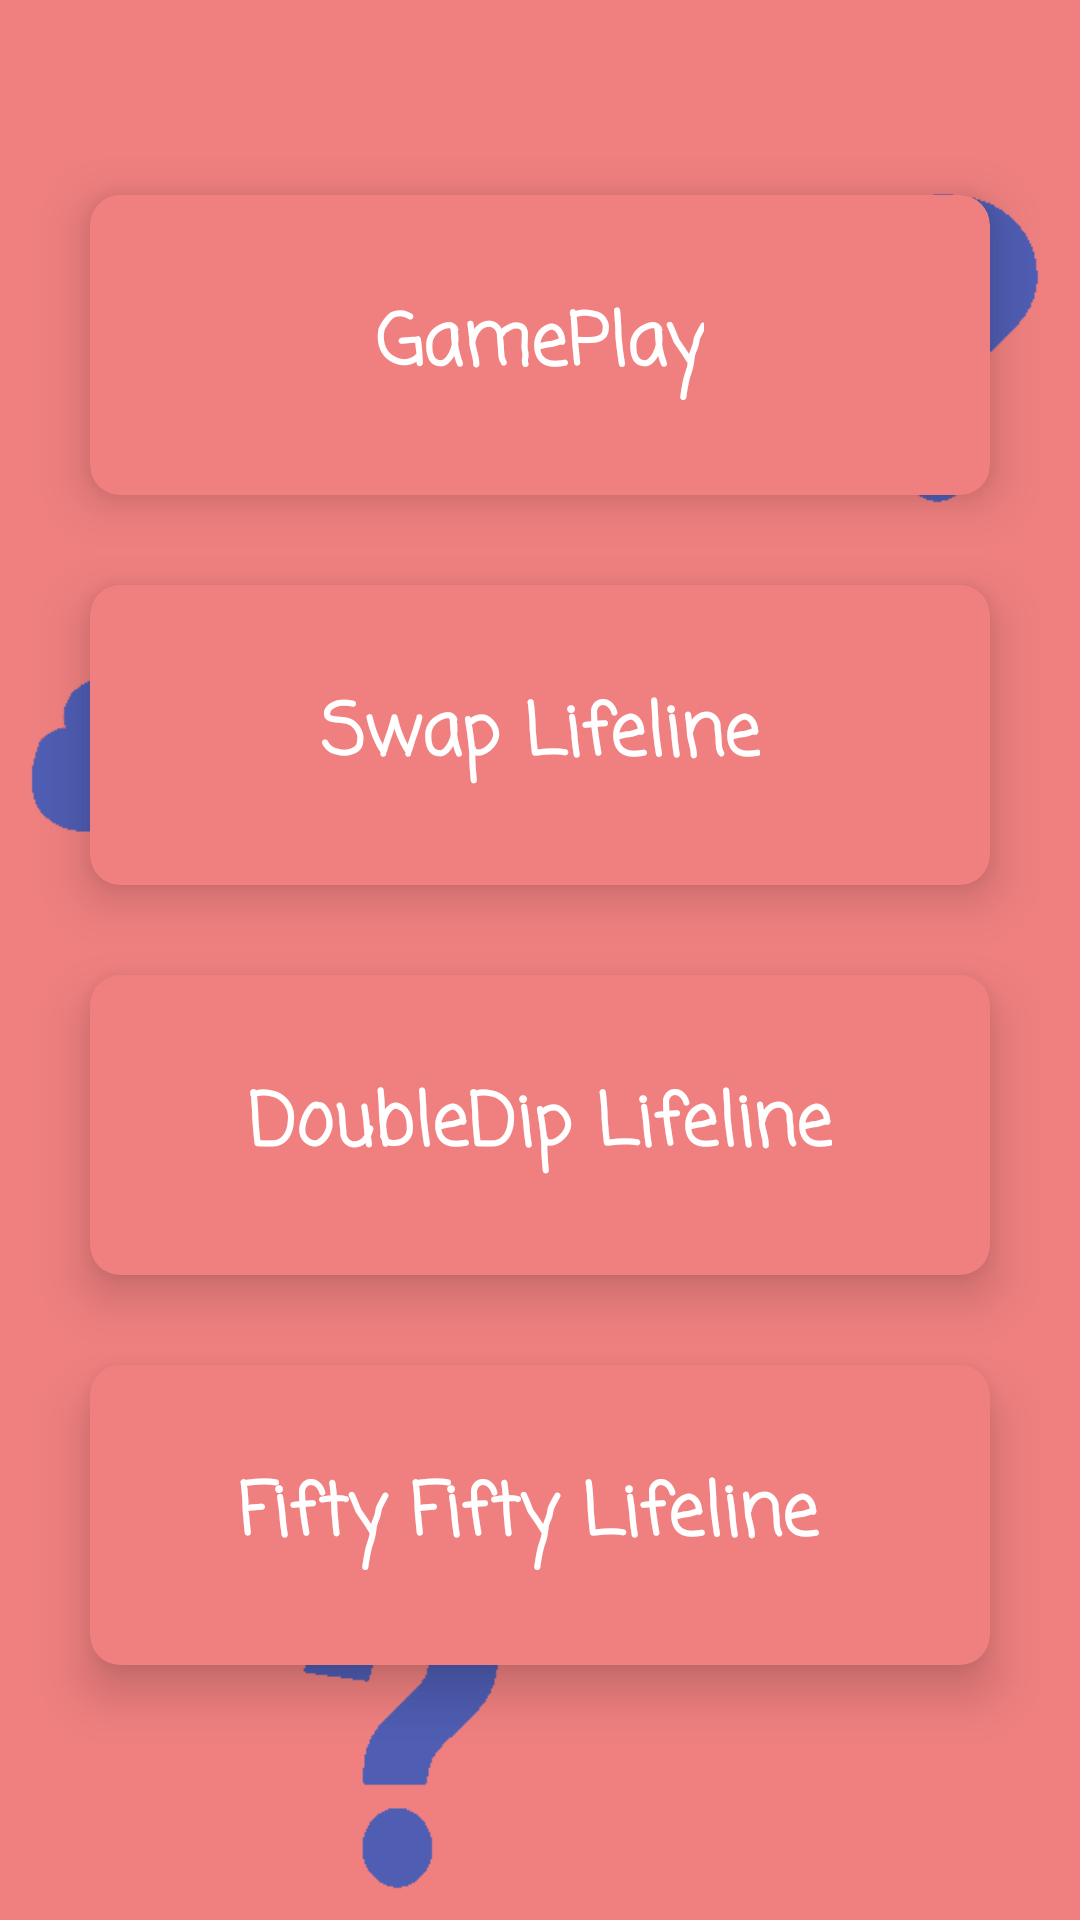

The Android layout XML behind this screen, and the referenced resources:
<!-- AndroidManifest.xml: application theme Theme.QuizzApp -->
<!-- res/layout/activity_help.xml -->
<?xml version="1.0" encoding="utf-8"?>
<androidx.constraintlayout.widget.ConstraintLayout xmlns:android="http://schemas.android.com/apk/res/android"
    xmlns:app="http://schemas.android.com/apk/res-auto"
    xmlns:tools="http://schemas.android.com/tools"
    android:layout_width="match_parent"
    android:layout_height="match_parent"
    android:layout_gravity="center"
    android:background="@color/purple_500"
    app:layout_gravity="center"
    tools:context=".HelpActivity">

    <androidx.constraintlayout.widget.ConstraintLayout
        android:layout_width="match_parent"
        android:layout_height="match_parent"
        android:background="@drawable/bgshape"
        app:layout_constraintBottom_toBottomOf="parent"
        app:layout_constraintEnd_toEndOf="parent"
        app:layout_constraintStart_toStartOf="parent"
        app:layout_constraintTop_toTopOf="parent">

        <androidx.constraintlayout.widget.ConstraintLayout
            android:layout_width="match_parent"
            android:layout_height="wrap_content"
            android:paddingBottom="20dp"
            app:layout_constraintBottom_toBottomOf="parent"
            app:layout_constraintEnd_toEndOf="parent"
            app:layout_constraintStart_toStartOf="parent"
            app:layout_constraintTop_toTopOf="parent">

            <androidx.cardview.widget.CardView
                android:id="@+id/idip"
                android:layout_width="0dp"
                android:layout_height="wrap_content"
                android:layout_margin="30dp"
                android:layout_marginTop="21dp"
                app:cardBackgroundColor="@color/purple_500"
                app:cardCornerRadius="10dp"
                app:cardElevation="10dp"
                app:layout_constraintEnd_toEndOf="parent"
                app:layout_constraintStart_toStartOf="parent"
                app:layout_constraintTop_toBottomOf="@+id/iswap">

                <androidx.constraintlayout.widget.ConstraintLayout
                    android:layout_width="match_parent"
                    android:layout_height="100dp"
                    android:layout_gravity="center">

                    <TextView
                        android:layout_width="wrap_content"
                        android:layout_height="wrap_content"
                        android:fontFamily="casual"
                        android:paddingStart="10dp"
                        android:paddingEnd="10dp"
                        android:text="DoubleDip Lifeline"
                        android:textColor="@color/white"
                        android:textSize="24sp"
                        android:textStyle="bold"
                        app:layout_constraintBottom_toBottomOf="parent"
                        app:layout_constraintEnd_toEndOf="parent"
                        app:layout_constraintStart_toStartOf="parent"
                        app:layout_constraintTop_toTopOf="parent" />
                </androidx.constraintlayout.widget.ConstraintLayout>

            </androidx.cardview.widget.CardView>

            <androidx.cardview.widget.CardView
                android:id="@+id/iswap"
                android:layout_width="0dp"
                android:layout_height="wrap_content"
                android:layout_margin="30dp"
                android:layout_marginTop="20dp"
                app:cardBackgroundColor="@color/purple_500"
                app:cardCornerRadius="10dp"
                app:cardElevation="10dp"
                app:layout_constraintEnd_toEndOf="parent"
                app:layout_constraintStart_toStartOf="parent"
                app:layout_constraintTop_toBottomOf="@+id/game">

                <androidx.constraintlayout.widget.ConstraintLayout
                    android:layout_width="match_parent"
                    android:layout_height="100dp"
                    android:layout_gravity="center">

                    <TextView
                        android:layout_width="wrap_content"
                        android:layout_height="wrap_content"
                        android:fontFamily="casual"
                        android:paddingStart="10dp"
                        android:paddingEnd="10dp"
                        android:text="Swap Lifeline"
                        android:textColor="@color/white"
                        android:textSize="24sp"
                        android:textStyle="bold"
                        app:layout_constraintBottom_toBottomOf="parent"
                        app:layout_constraintEnd_toEndOf="parent"
                        app:layout_constraintStart_toStartOf="parent"
                        app:layout_constraintTop_toTopOf="parent" />
                </androidx.constraintlayout.widget.ConstraintLayout>

            </androidx.cardview.widget.CardView>

            <androidx.cardview.widget.CardView
                android:id="@+id/ififty"
                android:layout_width="0dp"
                android:layout_height="wrap_content"
                android:layout_margin="30dp"
                android:layout_marginTop="20dp"
                app:cardBackgroundColor="@color/purple_500"
                app:cardCornerRadius="10dp"
                app:cardElevation="10dp"
                app:layout_constraintBottom_toBottomOf="parent"
                app:layout_constraintEnd_toEndOf="parent"
                app:layout_constraintStart_toStartOf="parent"
                app:layout_constraintTop_toBottomOf="@+id/idip">

                <androidx.constraintlayout.widget.ConstraintLayout
                    android:layout_width="match_parent"
                    android:layout_height="100dp"
                    android:layout_gravity="center">

                    <TextView
                        android:layout_width="wrap_content"
                        android:layout_height="wrap_content"
                        android:fontFamily="casual"
                        android:paddingStart="10dp"
                        android:paddingEnd="10dp"
                        android:text="Fifty Fifty Lifeline "
                        android:textColor="@color/white"
                        android:textSize="24sp"
                        android:textStyle="bold"
                        app:layout_constraintBottom_toBottomOf="parent"
                        app:layout_constraintEnd_toEndOf="parent"
                        app:layout_constraintStart_toStartOf="parent"
                        app:layout_constraintTop_toTopOf="parent" />
                </androidx.constraintlayout.widget.ConstraintLayout>

            </androidx.cardview.widget.CardView>

            <androidx.cardview.widget.CardView
                android:id="@+id/game"
                android:layout_width="0dp"
                android:layout_height="wrap_content"
                android:layout_margin="30dp"
                android:layout_marginTop="20dp"
                app:cardBackgroundColor="@color/purple_500"
                app:cardCornerRadius="10dp"
                app:cardElevation="10dp"
                app:layout_constraintEnd_toEndOf="parent"
                app:layout_constraintStart_toStartOf="parent"
                app:layout_constraintTop_toTopOf="parent">

                <androidx.constraintlayout.widget.ConstraintLayout
                    android:layout_width="match_parent"
                    android:layout_height="100dp"
                    android:layout_gravity="center">

                    <TextView
                        android:id="@+id/textViewad"
                        android:layout_width="wrap_content"
                        android:layout_height="wrap_content"
                        android:fontFamily="casual"
                        android:paddingStart="10dp"
                        android:paddingEnd="10dp"
                        android:text="GamePlay"
                        android:textColor="@color/white"
                        android:textSize="24sp"
                        android:textStyle="bold"
                        app:layout_constraintBottom_toBottomOf="parent"
                        app:layout_constraintEnd_toEndOf="parent"
                        app:layout_constraintStart_toStartOf="parent"
                        app:layout_constraintTop_toTopOf="parent" />
                </androidx.constraintlayout.widget.ConstraintLayout>

            </androidx.cardview.widget.CardView>
        </androidx.constraintlayout.widget.ConstraintLayout>
    </androidx.constraintlayout.widget.ConstraintLayout>

</androidx.constraintlayout.widget.ConstraintLayout>
<!-- resources referenced by this layout -->
<resources>
  <color name="purple_500">#f08080</color>
  <color name="white">#FFFFFFFF</color>
  <!-- drawable bgshape: png bitmap (drawable, 7608 bytes) -->
  <style name="Theme.QuizzApp" parent="Theme.MaterialComponents.DayNight.DarkActionBar">
          
          <item name="colorPrimary">@color/purple_500</item>
          <item name="colorPrimaryVariant">@color/purple_500</item>
          <item name="colorOnPrimary">@color/white</item>
          
          <item name="colorSecondary">@color/teal_200</item>
          <item name="colorSecondaryVariant">@color/teal_700</item>
          <item name="colorOnSecondary">@color/black</item>
          
          <item name="android:statusBarColor" tools:targetApi="l">?attr/colorPrimaryVariant</item>
          
      </style>
  <color name="teal_200">#FF03DAC5</color>
  <color name="teal_700">#FF018786</color>
  <color name="black">#FF000000</color>
</resources>
